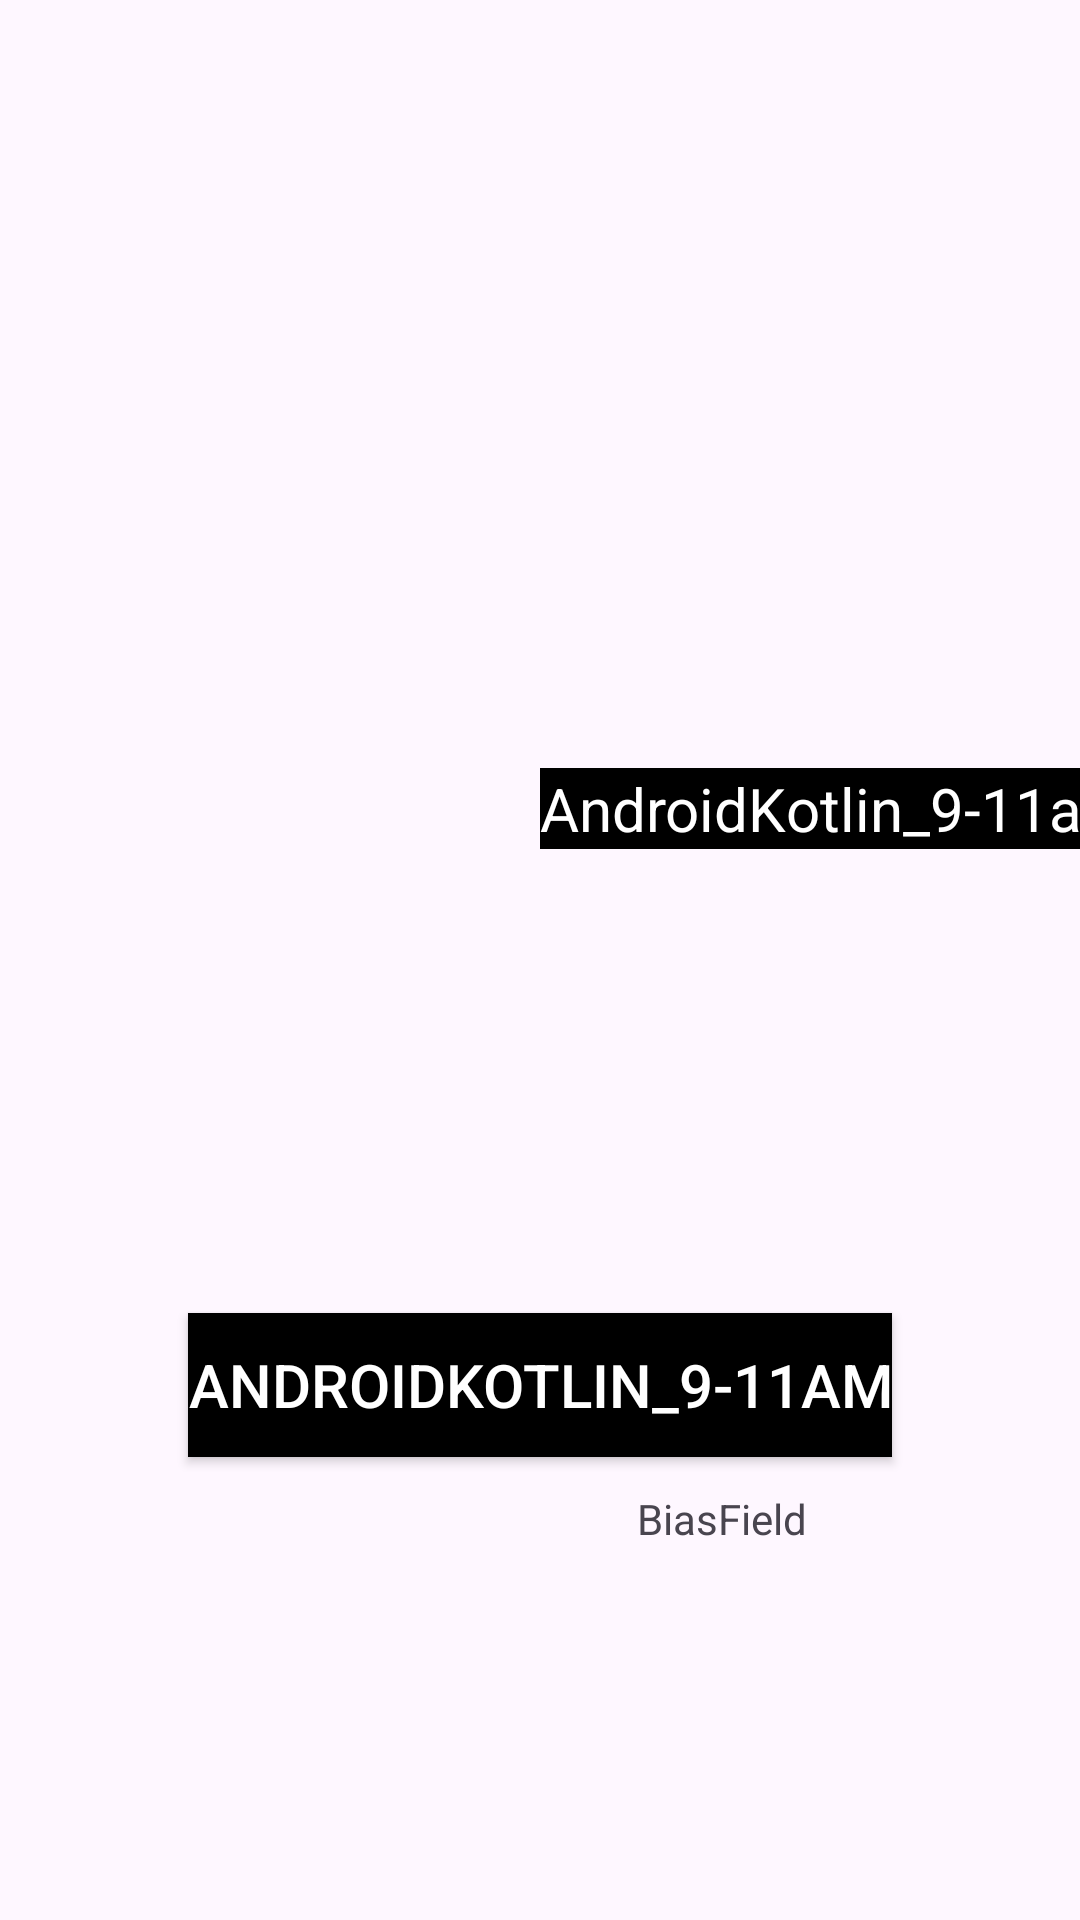

The Android layout XML behind this screen, and the referenced resources:
<!-- AndroidManifest.xml: application theme Theme.AndroidKotlin_911am -->
<!-- res/layout/activity_constraint.xml -->
<?xml version="1.0" encoding="utf-8"?>
<androidx.constraintlayout.widget.ConstraintLayout xmlns:android="http://schemas.android.com/apk/res/android"
    xmlns:app="http://schemas.android.com/apk/res-auto"
    xmlns:tools="http://schemas.android.com/tools"
    android:id="@+id/main"
    android:layout_width="match_parent"
    android:layout_height="match_parent"
    tools:context=".ConstraintActivity">

    <TextView
        android:layout_width="wrap_content"
        android:layout_height="wrap_content"
        android:text="BiasField"
        app:layout_constraintTop_toTopOf="parent"
        app:layout_constraintStart_toStartOf="parent"
        app:layout_constraintEnd_toEndOf="parent"
        app:layout_constraintBottom_toBottomOf="parent"
        app:layout_constraintHorizontal_bias="0.7"
        app:layout_constraintVertical_bias="0.8"
        />


    <TextView
        android:id="@+id/tv1"
        android:layout_width="wrap_content"
        android:layout_height="wrap_content"
        android:text="@string/app_name"
        android:textSize="20sp"
        android:background="@color/black"
        android:textColor="@color/white"
        app:layout_constraintTop_toTopOf="@id/h_gd_30"
        app:layout_constraintStart_toStartOf="@+id/v_gd_30"
        />
 <Button
        android:layout_width="wrap_content"
        android:layout_height="wrap_content"
        android:text="@string/app_name"
        android:textSize="20sp"
        android:background="@color/black"
     app:layout_constraintTop_toBottomOf="@+id/tv1"
     app:layout_constraintStart_toStartOf="parent"
     app:layout_constraintEnd_toEndOf="parent"
     app:layout_constraintBottom_toBottomOf="parent"
        android:textColor="@color/white"/>

    <androidx.constraintlayout.widget.Guideline
        android:id="@+id/v_gd_30"
        android:layout_width="match_parent"
        android:layout_height="wrap_content"
        android:orientation="vertical"
        app:layout_constraintGuide_percent=".5"/>
    <androidx.constraintlayout.widget.Guideline
        android:id="@+id/h_gd_30"
        android:layout_width="match_parent"
        android:layout_height="wrap_content"
        android:orientation="horizontal"
        app:layout_constraintGuide_percent=".4"/>

</androidx.constraintlayout.widget.ConstraintLayout>
<!-- resources referenced by this layout -->
<resources>
  <color name="black">#FF000000</color>
  <color name="white">#FFFFFFFF</color>
  <string name="app_name">AndroidKotlin_9-11am</string>
  <style name="Theme.AndroidKotlin_911am" parent="Base.Theme.AndroidKotlin_911am" />
  <style name="Base.Theme.AndroidKotlin_911am" parent="Theme.Material3.DayNight">
          
          
      </style>
</resources>
